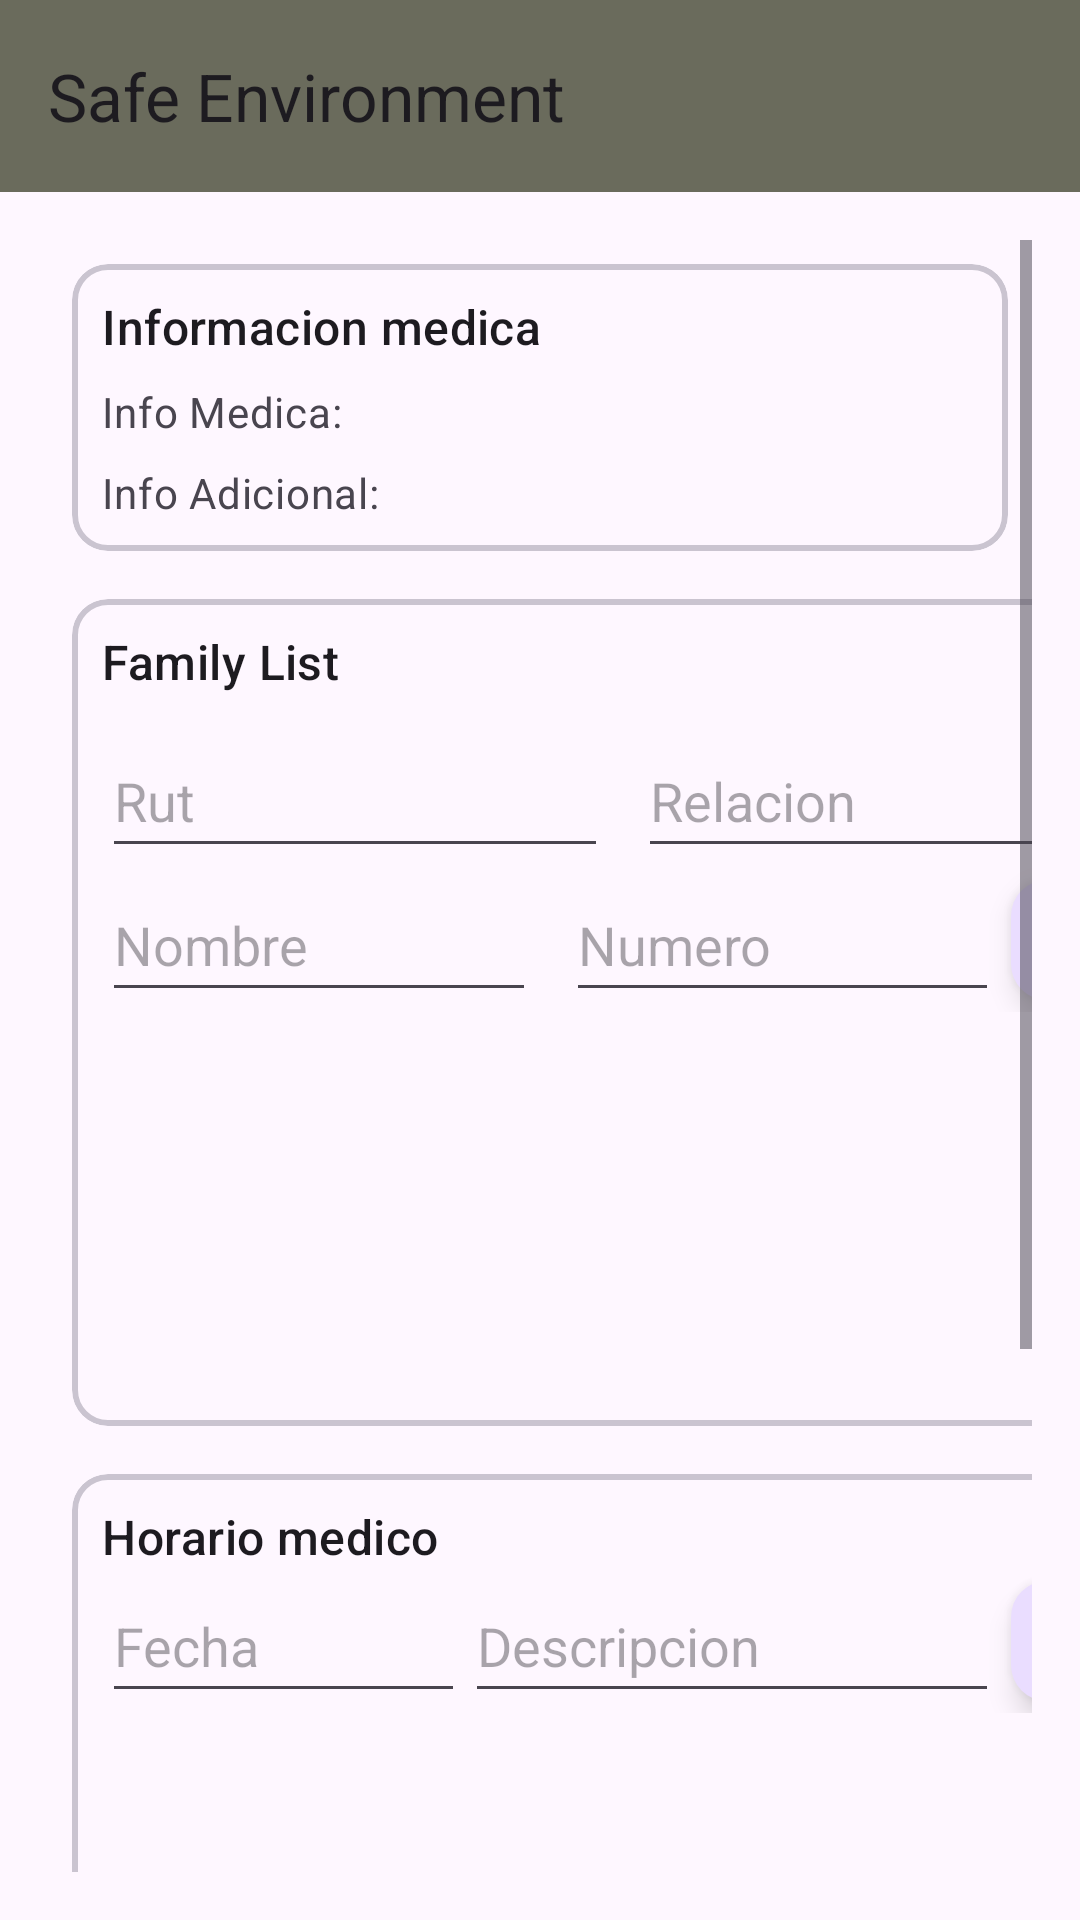

Produce the Android XML layout that renders to this screen, including the resource entries it uses.
<!-- AndroidManifest.xml: application theme Theme.SafeEnviroment -->
<!-- res/layout/activity_second.xml -->
<?xml version="1.0" encoding="utf-8"?>
<androidx.coordinatorlayout.widget.CoordinatorLayout
    xmlns:android="http://schemas.android.com/apk/res/android"
    xmlns:app="http://schemas.android.com/apk/res-auto"
    xmlns:tools="http://schemas.android.com/tools"
    android:layout_width="match_parent"
    android:layout_height="match_parent">

    <com.google.android.material.appbar.AppBarLayout
        android:layout_width="match_parent"
        android:layout_height="wrap_content">

        <com.google.android.material.appbar.MaterialToolbar
            android:id="@+id/toolbar"
            android:layout_width="match_parent"
            android:layout_height="?attr/actionBarSize"
            android:background="@color/good"
            app:layout_scrollFlags="scroll|enterAlways"
            app:navigationIcon="@drawable/back"
            app:title="Safe Environment" />

    </com.google.android.material.appbar.AppBarLayout>

    <ScrollView
        android:id="@+id/scrollView2"
        android:layout_width="match_parent"
        android:layout_height="wrap_content"
        android:layout_marginTop="?attr/actionBarSize"
        android:padding="16dp"
        app:layout_anchor="@+id/scrollView2"
        app:layout_anchorGravity="center">

        <LinearLayout
            android:layout_width="match_parent"
            android:layout_height="wrap_content"
            android:paddingBottom="40dp"
            android:orientation="vertical">

            <com.google.android.material.card.MaterialCardView
                android:id="@+id/informMed"
                android:layout_width="match_parent"
                android:layout_height="wrap_content"
                android:layout_margin="8dp"
                app:strokeWidth="2dp">

                <LinearLayout
                    android:layout_width="match_parent"
                    android:layout_height="wrap_content"
                    android:padding="10dp"
                    android:orientation="vertical">

                    <TextView
                        android:layout_width="wrap_content"
                        android:layout_height="wrap_content"
                        android:text="Informacion medica"
                        android:textAppearance="?attr/textAppearanceTitleMedium"
                        />

                    <TextView
                        android:id="@+id/InfoMed"
                        android:layout_width="wrap_content"
                        android:layout_height="wrap_content"
                        android:layout_marginTop="8dp"
                        android:text="Info Medica:"
                        android:textAppearance="?attr/textAppearanceBodyMedium"
                        android:textColor="?android:attr/textColorSecondary"
                        tools:ignore="DuplicateIds" />

                    <TextView
                        android:id="@+id/InfoAd"
                        android:layout_width="wrap_content"
                        android:layout_height="wrap_content"
                        android:layout_marginTop="8dp"
                        android:text="Info Adicional:"
                        android:textAppearance="?attr/textAppearanceBodyMedium"
                        android:textColor="?android:attr/textColorSecondary" />

                </LinearLayout>

            </com.google.android.material.card.MaterialCardView>

            <com.google.android.material.card.MaterialCardView
                android:id="@+id/cardFamilly"
                android:layout_width="367dp"
                android:layout_height="wrap_content"
                android:layout_margin="8dp"
                app:strokeWidth="2dp">

                <LinearLayout
                    android:layout_width="match_parent"
                    android:layout_height="match_parent"
                    android:orientation="vertical"
                    android:padding="10dp">

                    <TextView
                        android:id="@+id/textView"
                        android:layout_width="match_parent"
                        android:layout_height="wrap_content"
                        android:text="Family List"
                        android:textAppearance="?attr/textAppearanceTitleMedium" />

                    <LinearLayout
                        android:layout_width="match_parent"
                        android:layout_height="wrap_content"
                        android:orientation="vertical">

                        

                        <LinearLayout
                            android:layout_width="match_parent"
                            android:layout_height="wrap_content"
                            android:layout_marginTop="10dp"
                            android:orientation="horizontal">

                            <EditText
                                android:id="@+id/rutET"
                                android:layout_width="wrap_content"
                                android:layout_height="48dp"
                                android:layout_weight="1"
                                android:ems="10"
                                android:hint="Rut"
                                android:inputType="text" />

                            <EditText
                                android:id="@+id/relationET"
                                android:layout_width="wrap_content"
                                android:layout_height="48dp"
                                android:layout_marginLeft="10dp"
                                android:layout_weight="1"
                                android:ems="10"
                                android:hint="Relacion"
                                android:inputType="text" />
                        </LinearLayout>

                        <LinearLayout
                            android:layout_width="match_parent"
                            android:layout_height="wrap_content"
                            android:orientation="horizontal">

                            <EditText
                                android:id="@+id/nameET"
                                android:layout_width="wrap_content"
                                android:layout_height="48dp"
                                android:layout_weight="1"
                                android:ems="10"
                                android:hint="Nombre"
                                android:inputType="text" />

                            <EditText
                                android:id="@+id/numberET"
                                android:layout_width="wrap_content"
                                android:layout_height="48dp"
                                android:layout_marginLeft="10dp"
                                android:layout_weight="1"
                                android:ems="10"
                                android:hint="Numero"
                                android:inputType="phone" />

                            <com.google.android.material.floatingactionbutton.FloatingActionButton
                                android:id="@+id/floating_action_button"
                                style="?attr/floatingActionButtonSmallStyle"
                                android:layout_width="wrap_content"
                                android:layout_height="wrap_content"
                                android:contentDescription="add"
                                android:onClick="addFamily"
                                app:srcCompat="@drawable/add_24dp"
                                tools:ignore="TouchTargetSizeCheck" />

                        </LinearLayout>

                        <ListView
                            android:id="@+id/lvFamily"
                            android:layout_width="wrap_content"
                            android:layout_height="118dp"
                            android:layout_marginTop="10dp" />

                    </LinearLayout>

                    


                </LinearLayout>
            </com.google.android.material.card.MaterialCardView>

            <com.google.android.material.card.MaterialCardView
                android:id="@+id/card"
                android:layout_width="367dp"
                android:layout_height="372dp"
                android:layout_margin="8dp"
                android:layout_marginBottom="60dp"
                app:strokeWidth="2dp">

                <LinearLayout
                    android:layout_width="match_parent"
                    android:layout_height="match_parent"
                    android:orientation="vertical"
                    android:padding="10dp">

                    <LinearLayout
                        android:layout_width="match_parent"
                        android:layout_height="wrap_content"
                        android:orientation="vertical">

                        

                        <TextView
                            android:layout_width="wrap_content"
                            android:layout_height="wrap_content"
                            android:text="Horario medico"
                            android:textAppearance="?attr/textAppearanceTitleMedium" />

                        <LinearLayout
                            android:layout_width="match_parent"
                            android:layout_height="match_parent"
                            android:orientation="horizontal">

                            <EditText
                                android:id="@+id/Date"
                                android:layout_width="121dp"
                                android:layout_height="48dp"
                                android:ems="10"
                                android:hint="Fecha"
                                android:inputType="date" />

                            <EditText
                                android:id="@+id/desc"
                                android:layout_width="wrap_content"
                                android:layout_height="48dp"
                                android:layout_weight="1"
                                android:ems="10"
                                android:inputType="text"
                                android:hint="Descripcion"/>

                            <com.google.android.material.floatingactionbutton.FloatingActionButton
                                android:id="@+id/addMedicine"
                                style="?attr/floatingActionButtonSmallStyle"
                                android:layout_width="wrap_content"
                                android:layout_height="wrap_content"
                                android:contentDescription="add"
                                android:onClick="addMedicine"
                                app:srcCompat="@drawable/add_24dp"
                                tools:ignore="TouchTargetSizeCheck" />
                        </LinearLayout>

                        <ListView
                            android:id="@+id/medicina"
                            android:layout_width="match_parent"
                            android:layout_marginTop="10dp"
                            android:layout_height="273dp" />

                    </LinearLayout>

                    

                </LinearLayout>

            </com.google.android.material.card.MaterialCardView>
        </LinearLayout>
    </ScrollView>
</androidx.coordinatorlayout.widget.CoordinatorLayout>
<!-- resources referenced by this layout -->
<resources>
  <color name="good">#6A6B5C</color>
  <!-- drawable add_24dp (drawable) -->
  <vector xmlns:android="http://schemas.android.com/apk/res/android"
      android:width="24dp"
      android:height="24dp"
      android:viewportWidth="960"
      android:viewportHeight="960">
    <path
        android:pathData="M440,520L200,520v-80h240v-240h80v240h240v80L520,520v240h-80v-240Z"
        android:fillColor="@color/md_theme_primary"/>
  </vector>
  <style name="Theme.SafeEnviroment" parent="Base.Theme.SafeEnviroment" />
  <color name="md_theme_primary">#685D48</color>
  <style name="Base.Theme.SafeEnviroment" parent="Theme.Material3.DayNight.NoActionBar">
          
          
      </style>
</resources>
